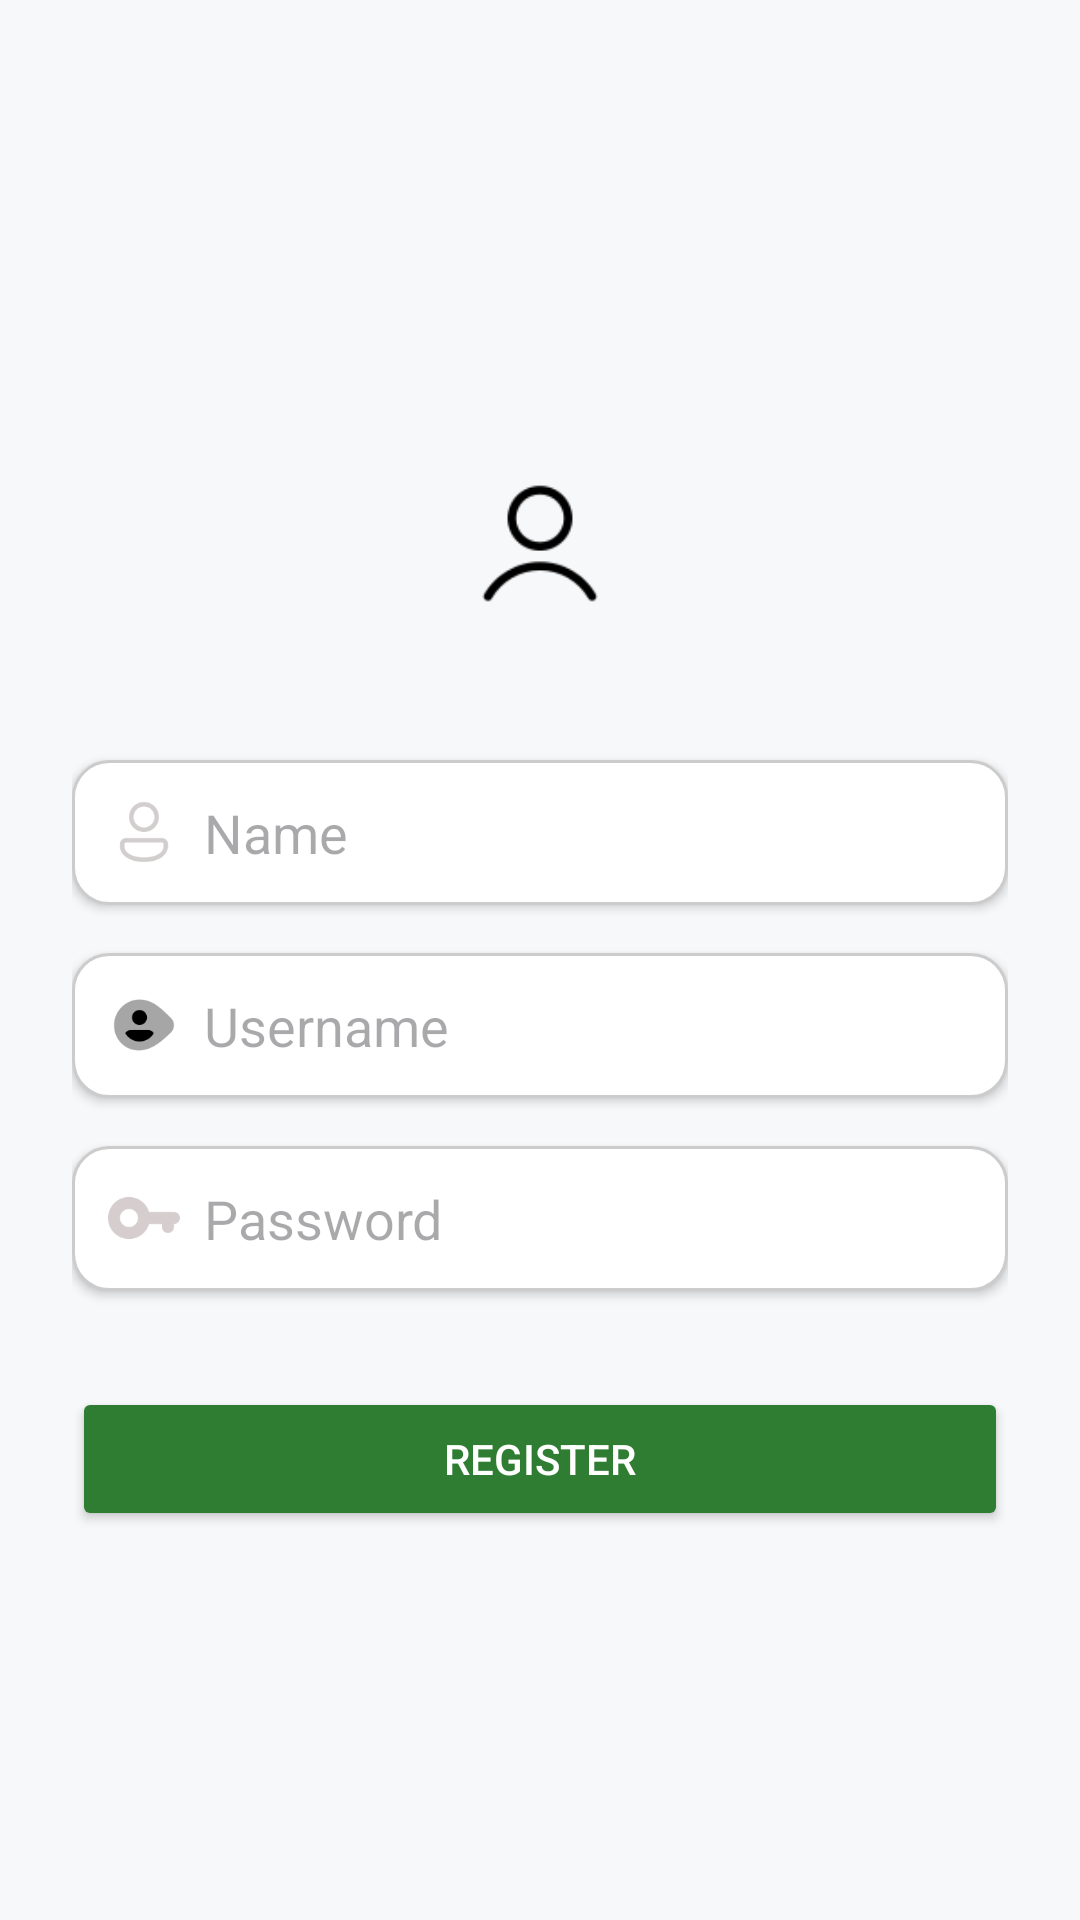

Android layout source for this screen:
<!-- AndroidManifest.xml: application theme Theme.AcademicaApp -->
<!-- res/layout/activity_register.xml -->
<?xml version="1.0" encoding="utf-8"?>
<ScrollView xmlns:android="http://schemas.android.com/apk/res/android"
    android:layout_width="match_parent"
    android:layout_height="match_parent"
    android:background="#F7F8FA"
    android:fillViewport="true">

    <LinearLayout
        android:orientation="vertical"
        android:padding="24dp"
        android:gravity="center"
        android:layout_width="match_parent"
        android:layout_height="wrap_content">

        
        <ImageView
            android:layout_width="100dp"
            android:layout_height="100dp"
            android:src="@drawable/ic_user"
            android:layout_gravity="center"
            android:layout_marginBottom="24dp"
            android:background="@drawable/circle_bg"
            android:padding="20dp" />

        
        <LinearLayout
            android:layout_width="match_parent"
            android:layout_height="wrap_content"
            android:orientation="horizontal"
            android:background="@drawable/rounded_edittext"
            android:padding="12dp"
            android:layout_marginBottom="16dp"
            android:elevation="2dp">

            <ImageView
                android:layout_width="24dp"
                android:layout_height="24dp"
                android:src="@drawable/ic_person"
                android:layout_gravity="center_vertical"
                android:layout_marginEnd="8dp"/>

            <EditText
                android:id="@+id/etName"
                android:hint="Name"
                android:background="@android:color/transparent"
                android:layout_width="match_parent"
                android:layout_height="wrap_content" />
        </LinearLayout>

        
        <LinearLayout
            android:layout_width="match_parent"
            android:layout_height="wrap_content"
            android:orientation="horizontal"
            android:background="@drawable/rounded_edittext"
            android:padding="12dp"
            android:layout_marginBottom="16dp"
            android:elevation="2dp">

            <ImageView
                android:layout_width="24dp"
                android:layout_height="24dp"
                android:src="@drawable/ic_username"
                android:layout_gravity="center_vertical"
                android:layout_marginEnd="8dp"/>

            <EditText
                android:id="@+id/etUsername"
                android:hint="Username"
                android:background="@android:color/transparent"
                android:layout_width="match_parent"
                android:layout_height="wrap_content" />
        </LinearLayout>

        
        <LinearLayout
            android:layout_width="match_parent"
            android:layout_height="wrap_content"
            android:orientation="horizontal"
            android:background="@drawable/rounded_edittext"
            android:padding="12dp"
            android:layout_marginBottom="24dp"
            android:elevation="2dp">

            <ImageView
                android:layout_width="24dp"
                android:layout_height="24dp"
                android:src="@drawable/ic_lock"
                android:layout_gravity="center_vertical"
                android:layout_marginEnd="8dp"/>

            <EditText
                android:id="@+id/etPassword"
                android:hint="Password"
                android:inputType="textPassword"
                android:background="@android:color/transparent"
                android:layout_width="match_parent"
                android:layout_height="wrap_content" />
        </LinearLayout>

        
        <Button
            android:id="@+id/btnRegister"
            android:text="Register"
            android:backgroundTint="#2E7D32"
            android:textColor="#FFFFFF"
            android:layout_width="match_parent"
            android:layout_height="wrap_content"
            android:layout_marginTop="8dp"
            android:padding="12dp"
            android:layout_gravity="center"/>

    </LinearLayout>
</ScrollView>
<!-- resources referenced by this layout -->
<resources>
  <!-- drawable ic_lock: png bitmap (drawable, 1723 bytes) -->
  <!-- drawable ic_person: png bitmap (drawable, 2203 bytes) -->
  <!-- drawable ic_user: png bitmap (drawable, 1472 bytes) -->
  <!-- drawable ic_username: png bitmap (drawable, 1607 bytes) -->
  <!-- drawable rounded_edittext (drawable) -->
  <?xml version="1.0" encoding="utf-8"?>
  <shape xmlns:android="http://schemas.android.com/apk/res/android" android:shape="rectangle">
      <solid android:color="#FFFFFF"/>
      <corners android:radius="12dp"/>
      <padding android:left="8dp" android:right="8dp" android:top="8dp" android:bottom="8dp"/>
      <stroke android:width="1dp" android:color="#CCCCCC"/>
  </shape>
  <style name="Theme.AcademicaApp" parent="Base.Theme.AcademicaApp" />
  <style name="Base.Theme.AcademicaApp" parent="Theme.Material3.DayNight.NoActionBar">
          
          
      </style>
</resources>
